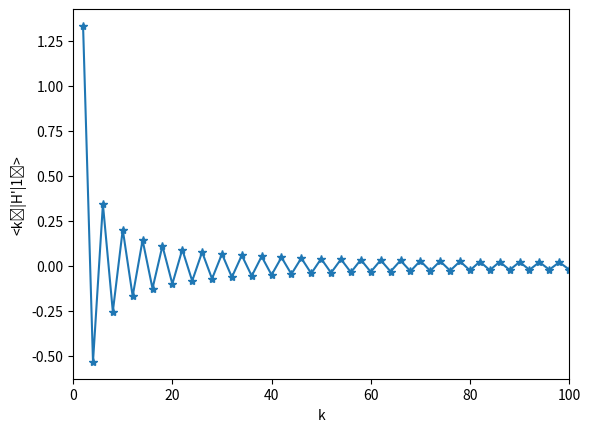
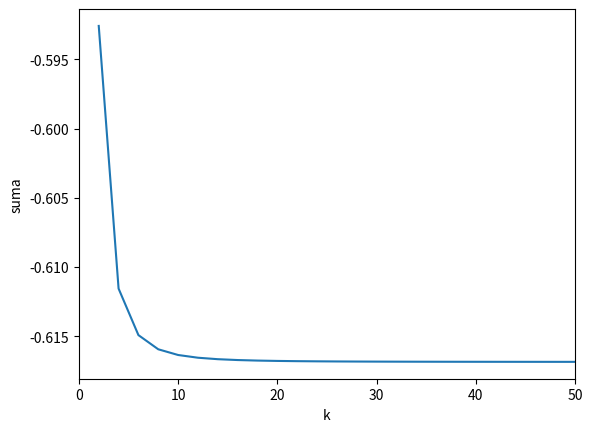

Generate these figures, in order, with matplotlib:
#!/usr/bin/env python3
# -*- coding: utf-8 -*-
"""
Created on Tue Sep 10 17:54:42 2024

[redacted]
"""

import numpy as np
import matplotlib.pyplot as plt

# Define k from 2 to 200 with step size 2 (even numbers)
# odd values of k result in coeff = 0
k = np.arange(2, 201, 2)

# Calculate H'kn values
Hpkn = np.sin((k - 1) / 2 * np.pi) / (k - 1) - np.sin((k + 1) / 2 * np.pi) / (k + 1)

# Plot H'kn values
plt.figure()
plt.plot(k, Hpkn, '-*')
plt.xlim([0, 100])
plt.xlabel("k")
plt.ylabel("<k⁰|H'|1⁰>")
plt.show()

# Compute the sum of |Hpkn|² / (1 - k²) up to each value of k
suma = np.zeros(len(Hpkn))
for i in range(len(Hpkn)):
    suma[i] = np.sum(Hpkn[:i+1]**2 / (1 - k[:i+1]**2))

# Evolution of the sum
plt.figure()
plt.plot(k, suma)
plt.xlim([0, 50])
plt.xlabel("k")
plt.ylabel("suma")
plt.show()